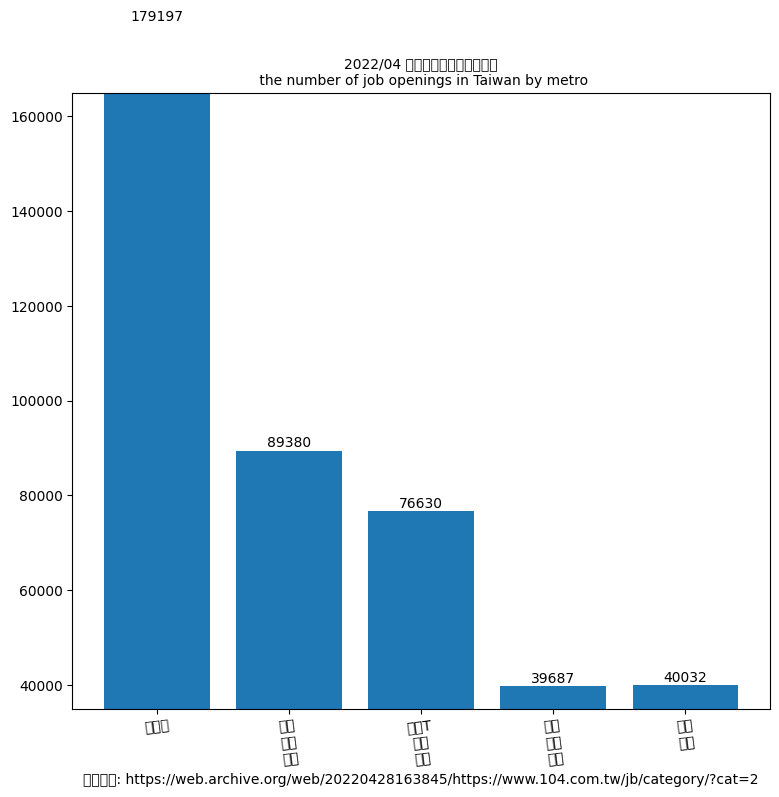

This chart was generated by the following Python code:
import matplotlib.pyplot as plt
import matplotlib
# Using the magic encoding
# -*- coding: utf-8 -*-

matplotlib.rc('font', family="MS Gothic")

region_num = [1, 2, 3, 4, 5]
position_vacancies = [179197, 89380, 76630, 39687, 40032]

label = ["大台北", "桃園\n新竹\n苗栗", "台中T\n彰化\n南投",
         "雲林\n嘉義\n台南", "高雄\n屏東"]

fig, ax = plt.subplots(figsize=(9, 8))
plt.xticks(region_num, labels=label, rotation=7)
# plt.yticks([0, 250, 300, 350, 400, 450, 500, 550])

plot = ax.bar(region_num, position_vacancies)

for rect in plot:
    height = rect.get_height()
    ax.text(rect.get_x() + rect.get_width() / 2., 1.002 * height,
            '%d' % int(height), ha='center', va='bottom')

plt.title("2022/04 台灣各生活圈職缺數統計\n the number of job openings in Taiwan by metro", fontproperties="MS Gothic")

# plt.ylabel("")
plt.xlabel("參考資料: https://web.archive.org/web/20220428163845/https://www.104.com.tw/jb/category/?cat=2")

plt.ylim(35000, 165000)

plt.show()
